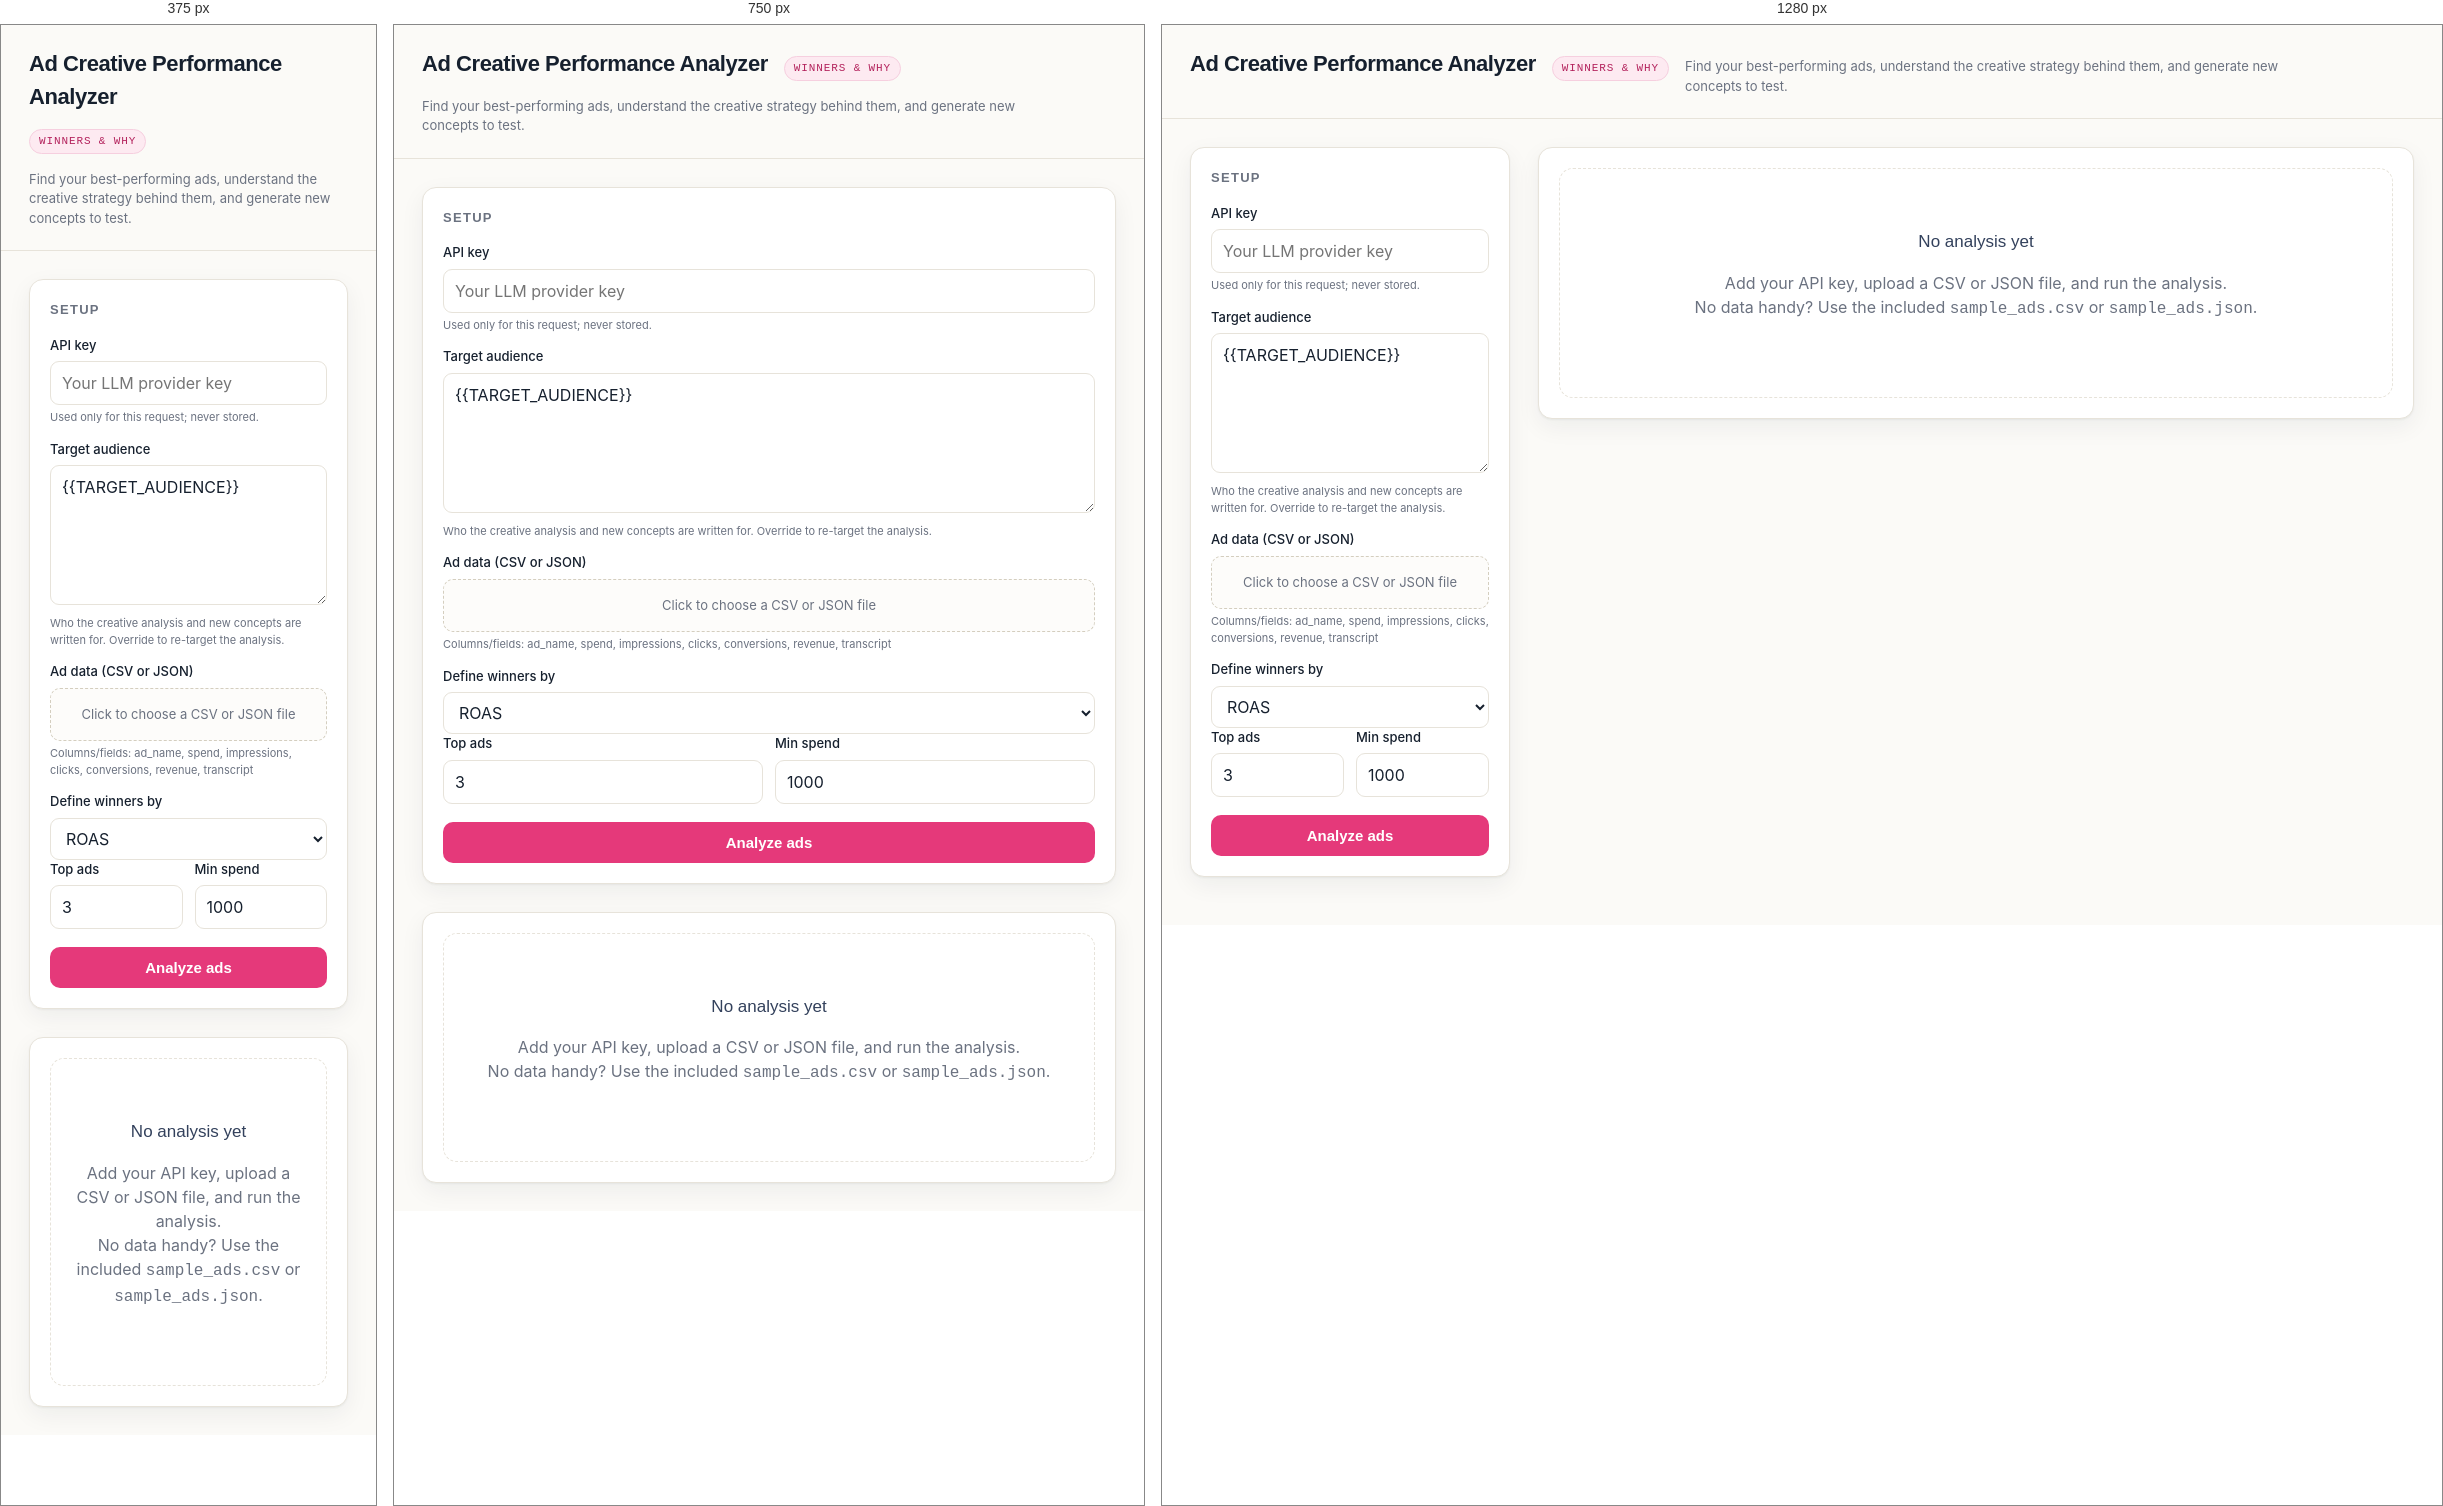
Rendered at 375 px, 750 px and 1280 px, left to right.

<!-- file: index.html -->
<!DOCTYPE html>
<html lang="en">
<head>
  <meta charset="UTF-8" />
  <meta name="viewport" content="width=device-width, initial-scale=1.0" />
  <title>Ad Creative Performance Analyzer</title>
  <link rel="preconnect" href="https://fonts.googleapis.com" />
  <link rel="preconnect" href="https://fonts.gstatic.com" crossorigin />
  <link href="https://fonts.googleapis.com/css2?family=Space+Grotesk:wght@400;500;600;700&family=Inter:wght@400;500;600&family=JetBrains+Mono:wght@400;500&display=swap" rel="stylesheet" />
  <link rel="stylesheet" href="/static/style.css" />
</head>
<body>
  <header class="masthead">
    <h1>Ad Creative Performance Analyzer</h1>
    <span class="pill">winners &amp; why</span>
    <span class="tag">Find your best-performing ads, understand the creative strategy behind them, and generate new concepts to test.</span>
  </header>

  <main class="wrap">
    <!-- Controls -->
    <aside class="panel controls">
      <h2>Setup</h2>

      <label for="apiKey">API key</label>
      <input type="password" id="apiKey" placeholder="Your LLM provider key" />
      <div class="hint">Used only for this request; never stored.</div>

      <label for="audience">Target audience</label>
      <textarea id="audience" rows="5">{{TARGET_AUDIENCE}}</textarea>
      <div class="hint">Who the creative analysis and new concepts are written for. Override to re-target the analysis.</div>

      <label>Ad data (CSV or JSON)</label>
      <div class="file-drop" id="fileDrop">
        <span id="fileLabel">Click to choose a CSV or JSON file</span>
        <input type="file" id="fileInput" accept=".csv,.json" hidden />
      </div>
      <div class="hint">Columns/fields: ad_name, spend, impressions, clicks, conversions, revenue, transcript</div>

      <label for="metric">Define winners by</label>
      <select id="metric">
        <option>ROAS</option><option>CPA</option><option>CTR</option>
        <option>CVR</option><option>Revenue</option>
      </select>

      <div class="row2">
        <div>
          <label for="topN">Top ads</label>
          <input type="number" id="topN" value="3" min="1" max="8" />
        </div>
        <div>
          <label for="minSpend">Min spend</label>
          <input type="number" id="minSpend" value="1000" min="0" step="100" />
        </div>
      </div>

      <button class="run" id="runBtn">Analyze ads</button>
    </aside>

    <!-- Results -->
    <section class="results panel" style="padding:20px;">
      <div id="results">
        <div class="empty">
          <div class="big">No analysis yet</div>
          <p>Add your API key, upload a CSV or JSON file, and run the analysis.<br />
             No data handy? Use the included <span class="mono">sample_ads.csv</span> or <span class="mono">sample_ads.json</span>.</p>
        </div>
      </div>
    </section>
  </main>

  <script src="/static/app.js"></script>
</body>
</html>


/* @media block from style.css */
@media (max-width: 860px) {
  .wrap { grid-template-columns: 1fr; }
}

/* @media block from style.css */
@media (max-width: 640px) { .cards { grid-template-columns: 1fr; } }